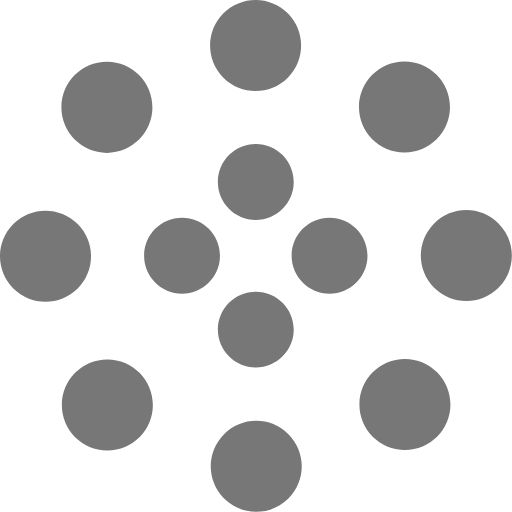
t = 0.00 s
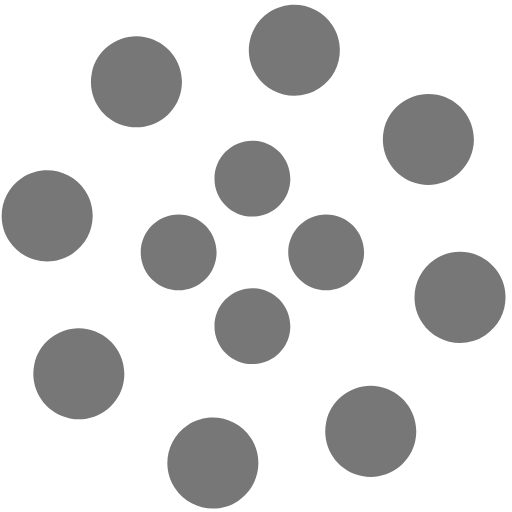
t = 1.25 s
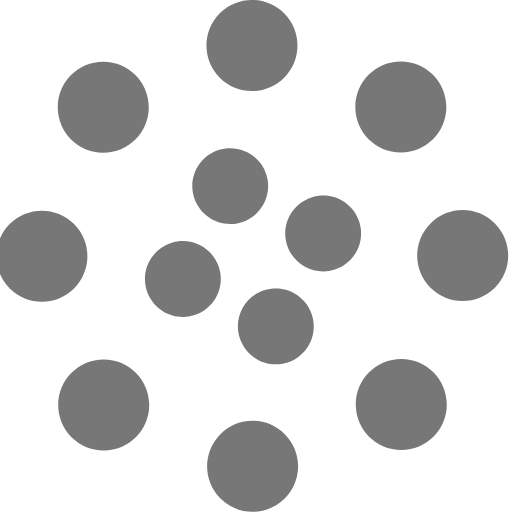
t = 2.00 s
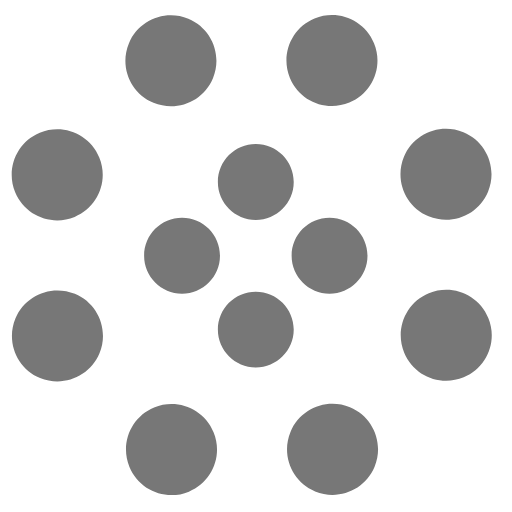
t = 2.50 s
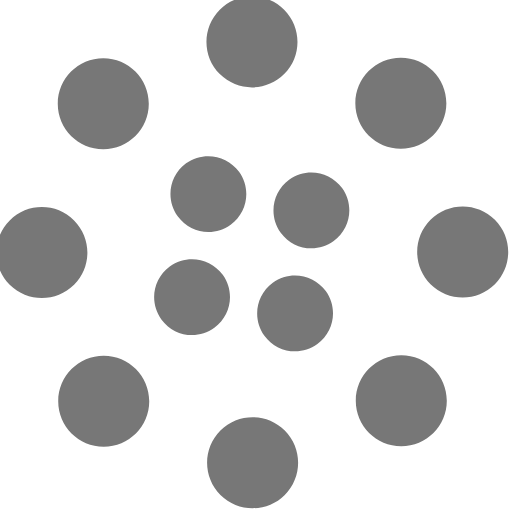
t = 4.00 s
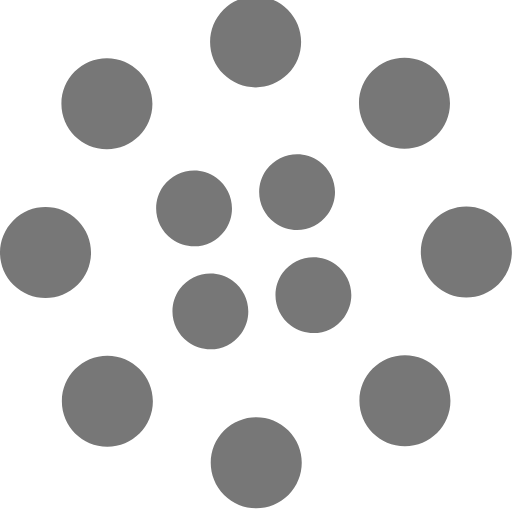
t = 6.00 s

The animated SVG that drew these frames (rendered in a browser with its animation timeline set to each time). Animation: 2 SMIL elements (animateTransform=2); one cycle of 8.00 s, repeats indefinitely.

<svg width="135" height="135" viewBox="0 0 135 135" xmlns="http://www.w3.org/2000/svg" fill="#777">
    <path d="M67.447 58c5.523 0 10-4.477 10-10s-4.477-10-10-10-10 4.477-10 10 4.477 10 10 10zm9.448 9.447c0 5.523 4.477 10 10 10 5.522 0 10-4.477 10-10s-4.478-10-10-10c-5.523 0-10 4.477-10 10zm-9.448 9.448c-5.523 0-10 4.477-10 10 0 5.522 4.477 10 10 10s10-4.478 10-10c0-5.523-4.477-10-10-10zM58 67.447c0-5.523-4.477-10-10-10s-10 4.477-10 10 4.477 10 10 10 10-4.477 10-10z">
        <animateTransform
            attributeName="transform"
            type="rotate"
            from="0 67 67"
            to="-360 67 67"
            dur="2.5s"
            repeatCount="indefinite"/>
    </path>
    <path d="M28.19 40.31c6.627 0 12-5.374 12-12 0-6.628-5.373-12-12-12-6.628 0-12 5.372-12 12 0 6.626 5.372 12 12 12zm30.72-19.825c4.686 4.687 12.284 4.687 16.97 0 4.686-4.686 4.686-12.284 0-16.97-4.686-4.687-12.284-4.687-16.97 0-4.687 4.686-4.687 12.284 0 16.97zm35.74 7.705c0 6.627 5.37 12 12 12 6.626 0 12-5.373 12-12 0-6.628-5.374-12-12-12-6.63 0-12 5.372-12 12zm19.822 30.72c-4.686 4.686-4.686 12.284 0 16.97 4.687 4.686 12.285 4.686 16.97 0 4.687-4.686 4.687-12.284 0-16.97-4.685-4.687-12.283-4.687-16.97 0zm-7.704 35.74c-6.627 0-12 5.37-12 12 0 6.626 5.373 12 12 12s12-5.374 12-12c0-6.63-5.373-12-12-12zm-30.72 19.822c-4.686-4.686-12.284-4.686-16.97 0-4.686 4.687-4.686 12.285 0 16.97 4.686 4.687 12.284 4.687 16.97 0 4.687-4.685 4.687-12.283 0-16.97zm-35.74-7.704c0-6.627-5.372-12-12-12-6.626 0-12 5.373-12 12s5.374 12 12 12c6.628 0 12-5.373 12-12zm-19.823-30.72c4.687-4.686 4.687-12.284 0-16.97-4.686-4.686-12.284-4.686-16.97 0-4.687 4.686-4.687 12.284 0 16.97 4.686 4.687 12.284 4.687 16.97 0z">
        <animateTransform
            attributeName="transform"
            type="rotate"
            from="0 67 67"
            to="360 67 67"
            dur="8s"
            repeatCount="indefinite"/>
    </path>
</svg>
